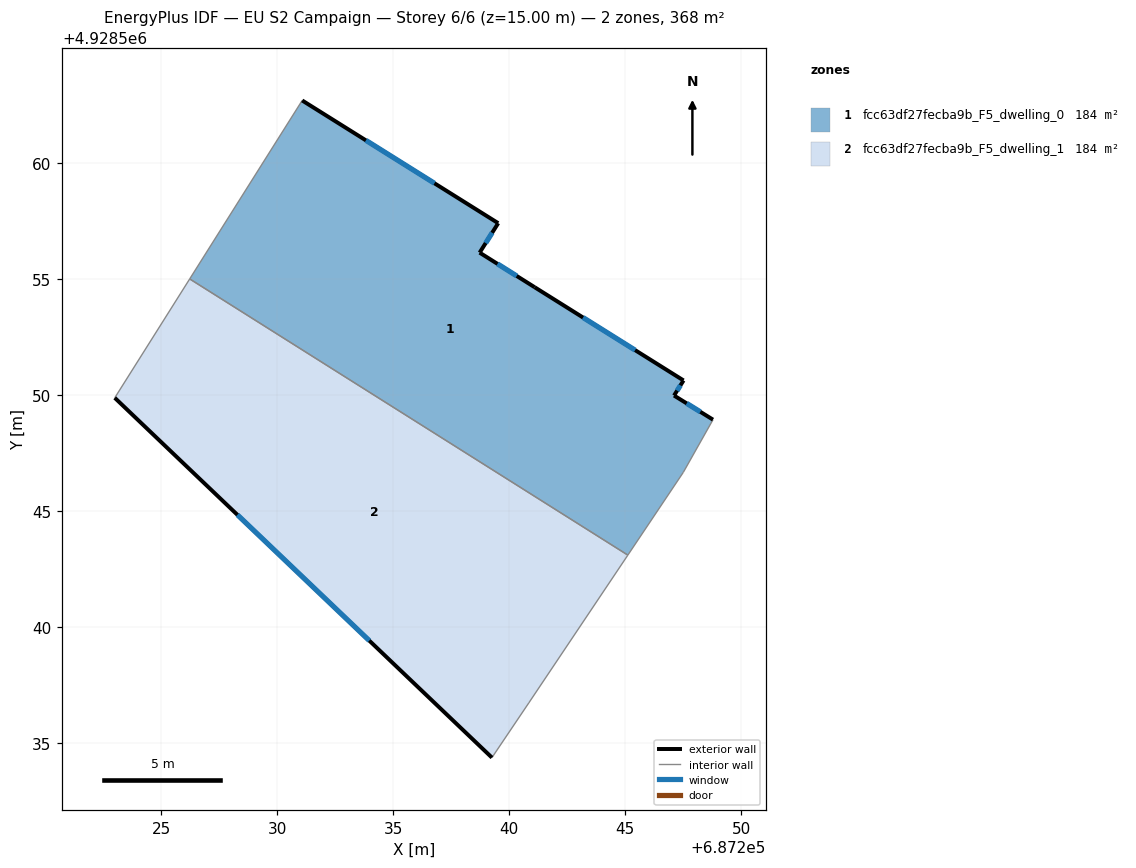
=== STOREY PLAN SPEC (per zone: floor XY polygon, exterior-wall plan segments, windows/doors) ===
zone 1: fcc63df27fecba9b_F5_dwelling_0  (184.1 m²)
  floor: (687239.52, 4928557.41) (687238.72, 4928556.13) (687241.09, 4928554.64) (687247.51, 4928550.62) (687247.10, 4928549.97) (687248.78, 4928548.93) (687247.50, 4928546.67) (687245.11, 4928543.10) (687226.22, 4928555.00) (687231.07, 4928562.70)
  exterior wall: (687247.10, 4928549.97) – (687247.51, 4928550.62)  [0.8 m]
    window: (687247.23, 4928550.19) – (687247.38, 4928550.41)  [0.3 m²]
  exterior wall: (687248.78, 4928548.93) – (687247.10, 4928549.97)  [2.0 m]
    window: (687248.23, 4928549.27) – (687247.65, 4928549.64)  [0.7 m²]
  exterior wall: (687239.52, 4928557.41) – (687231.07, 4928562.70)  [10.0 m]
    window: (687236.77, 4928559.13) – (687233.82, 4928560.97)  [3.7 m²]
  exterior wall: (687238.72, 4928556.13) – (687239.52, 4928557.41)  [1.5 m]
    window: (687238.98, 4928556.55) – (687239.26, 4928556.99)  [0.6 m²]
  exterior wall: (687241.09, 4928554.64) – (687238.72, 4928556.13)  [2.8 m]
    window: (687240.32, 4928555.13) – (687239.49, 4928555.65)  [1.0 m²]
  exterior wall: (687247.51, 4928550.62) – (687241.09, 4928554.64)  [7.6 m]
    window: (687245.42, 4928551.93) – (687243.18, 4928553.34)  [2.8 m²]
  interior walls: 4
zone 2: fcc63df27fecba9b_F5_dwelling_1  (184.1 m²)
  floor: (687245.11, 4928543.10) (687240.84, 4928536.73) (687239.25, 4928534.37) (687222.99, 4928549.88) (687226.22, 4928555.00)
  exterior wall: (687222.99, 4928549.88) – (687239.25, 4928534.37)  [22.5 m]
    window: (687228.28, 4928544.83) – (687233.96, 4928539.41)  [8.2 m²]
  interior walls: 4

=== DERIVED (storey summary) ===
Building: EU S2 Campaign
Storey: 6 of 6  (floor level z = 15.00 m)
Storey gross floor area: 368.2 m²
Zones on this storey: 2
  - fcc63df27fecba9b_F5_dwelling_0: floor 184.1 m²; exterior wall 24.6 m (73.8 m²); 6 window(s) 9.0 m²; WWR 12.2%
  - fcc63df27fecba9b_F5_dwelling_1: floor 184.1 m²; exterior wall 22.5 m (67.4 m²); 1 window(s) 8.2 m²; WWR 12.2%
Zone adjacency (shared interzone walls):
  - fcc63df27fecba9b_F5_dwelling_0 ↔ fcc63df27fecba9b_F5_dwelling_1